Run: headless pygame with SDL's dummy video driver; simulated clock (each Clock.tick advances the game by its frame time, no real sleeping); random seed 0; keys injected as events and as key.get_pressed() state; no mouse input.
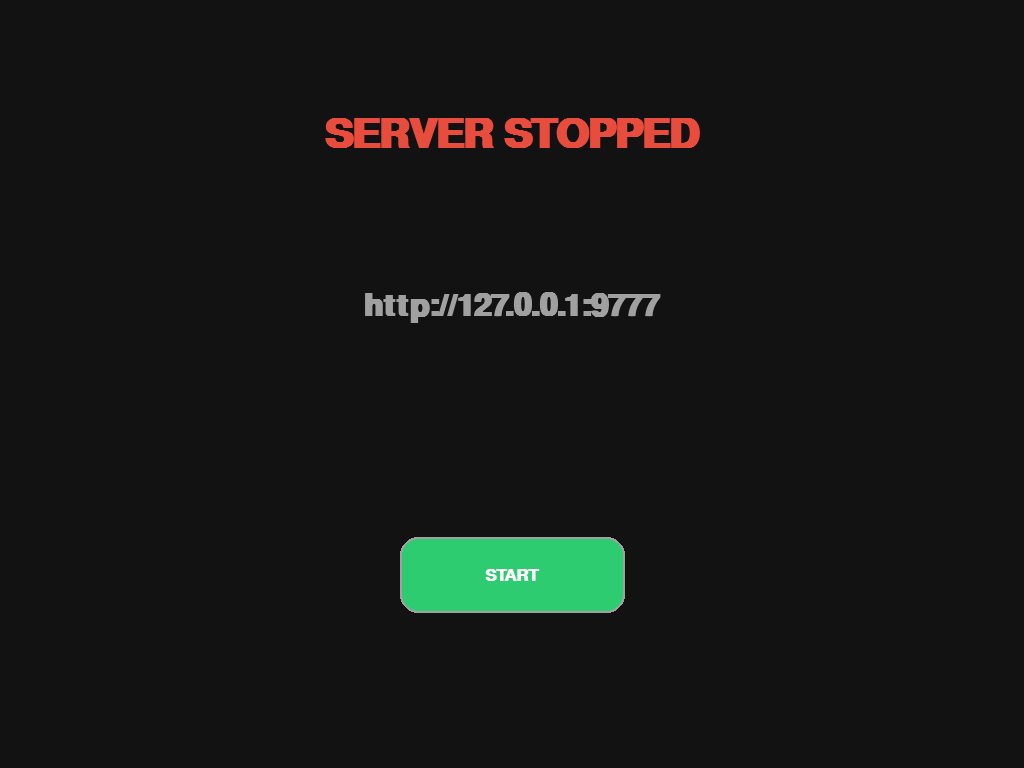
Frame 1 of 4 · flips 1–60 · no input
Frame 2 of 4 · flips 61–180 · tapped SPACE, RETURN · held RIGHT (→), D · screen unchanged from frame 1, image omitted
Frame 3 of 4 · flips 181–300 · held DOWN (↓), S · screen unchanged from frame 2, image omitted
Frame 4 of 4 · flips 301–420 · held LEFT (←), A, UP (↑), W · screen unchanged from frame 3, image omitted

The pygame program that drew these frames:

import pygame
import sys

pygame.init()
pygame.key.stop_text_input()

# --- BARVY ---
BG = (18, 18, 18)
GREEN = (46, 204, 113)
RED = (231, 76, 60)
WHITE = (255, 255, 255)
GRAY = (160, 160, 160)

# --- OKNO (LANDSCAPE) ---
info = pygame.display.Info()
sw, sh = info.current_w, info.current_h

if sh > sw:
    sw, sh = sh, sw

screen = pygame.display.set_mode((sw, sh))

# --- FONTY (větší URL, menší button) ---
font_title = pygame.font.SysFont("sans-serif", int(sh * 0.08), bold=True)
font_url = pygame.font.SysFont("monospace", int(sh * 0.06), bold=True)
font_btn = pygame.font.SysFont("sans-serif", int(sh * 0.035), bold=True)

clock = pygame.time.Clock()

running = True
server_running = False

SERVER_URL = "http://127.0.0.1:9777"

while running:
    screen.fill(BG)

    for event in pygame.event.get():
        if event.type == pygame.QUIT:
            running = False

        if event.type == pygame.KEYDOWN:
            if event.key in [pygame.K_RETURN, pygame.K_SPACE]:
                server_running = not server_running

    # ===== TITULEK =====
    title_text = "SERVER RUNNING" if server_running else "SERVER STOPPED"
    title_color = GREEN if server_running else RED

    title = font_title.render(title_text, True, title_color)
    screen.blit(title, (sw//2 - title.get_width()//2, int(sh * 0.15)))

    # ===== URL (větší a výraznější) =====
    url_color = WHITE if server_running else GRAY
    url_text = font_url.render(SERVER_URL, True, url_color)

    screen.blit(url_text, (sw//2 - url_text.get_width()//2, int(sh * 0.38)))

    # ===== MALÉ TLAČÍTKO =====
    bw, bh = int(sw * 0.22), int(sh * 0.10)   # menší než předtím

    rect = pygame.Rect(
        sw // 2 - bw // 2,
        int(sh * 0.70),
        bw,
        bh
    )

    btn_color = GREEN if not server_running else RED
    label = "START" if not server_running else "STOP"

    pygame.draw.rect(screen, btn_color, rect, border_radius=18)
    pygame.draw.rect(screen, GRAY, rect, width=2, border_radius=18)

    txt = font_btn.render(label, True, WHITE)
    screen.blit(
        txt,
        (
            rect.centerx - txt.get_width() // 2,
            rect.centery - txt.get_height() // 2
        )
    )

    pygame.display.flip()
    clock.tick(30)

pygame.quit()
sys.exit()
